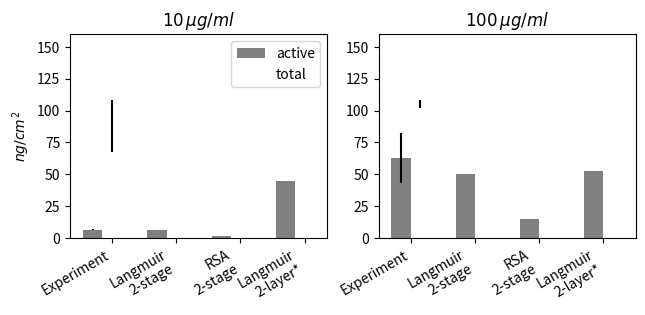

Write the Python code that produced this figure.
#!/usr/bin/env python
from numpy import *
import matplotlib as mpl
mpl.rc('font', size=10, family='sans-serif')        # Set default fonts to a smaller size
from matplotlib import pyplot as plt

### Experimental ###

## Active (slope of first 10 points)
#active_surface_density_10ugml = array([7.5233503452, 51.2099331115, 6.66433808936, 0.319532067239])
#active_surface_density_10ugml_std = array([5.32618915675, 11.7991310131, 0.615240113626, 0.301773520496])
#
#active_surface_density_100ugml = array([79.7203561438, 62.520129193, 62.6759482151, 3.26552027325])
#active_surface_density_100ugml_std = array([19.5867955525, 11.8956868286, 19.6251346621, 4.35229867374])

## Total
#total_surface_density_10ugml = array([23.5, 47.0, 88.0, 0.0])    # ng/cm^2
#total_density_std_10ugml = array([9.4, 0.0, 20.5, 3.0])
#
#total_surface_density_100ugml = array([73.0, 137.0, 105.0, 23.0])    # ng/cm^2
#total_density_std_100ugml = array([10.0, 10.9, 3.0, 7.3])

# Set up figures
fig = plt.figure(facecolor='white', figsize=(6.5,3))    # Figure 1 for 10 ug/ml

labels = ['Experiment', 'Langmuir\n2-stage', 'RSA\n2-stage', 'Langmuir\n2-layer*']
bar_width = 0.3
bar_centers = arange(len(labels)) + 0.5

# Experimental
exp_active_13F_10ugml = 6.66433808936
exp_active_13F_10ugml_std = 0.615240113626
exp_total_13F_10ugml = 88.0
exp_total_13F_10ugml_std = 20.5

exp_active_13F_100ugml = 62.6759482151
exp_active_13F_100ugml_std = 19.6251346621
exp_total_13F_100ugml = 105.0
exp_total_13F_100ugml_std = 3.0

# Langmuir with post-adsorption transition
Lang_trans_active_13F_10ugml = 6.08
Lang_trans_total_13F_10ugml = 90.5

Lang_trans_active_13F_100ugml = 50.0
Lang_trans_total_13F_100ugml = 105.2

# SPT two-stage
SPT_trans_active_13F_10ugml = 1.64
SPT_trans_total_13F_10ugml = 90.7

SPT_trans_active_13F_100ugml = 14.8
SPT_trans_total_13F_100ugml = 107.8

# Lanmguir two-layer
Lang_2layer_active_13F_10ugml = 44.4
Lang_2layer_total_13F_10ugml = 89.8

Lang_2layer_active_13F_100ugml = 52.6
Lang_2layer_total_13F_100ugml = 105.3

# Data arrays for 10ug/ml
active_surface_density_10ugml = [exp_active_13F_10ugml, 
        Lang_trans_active_13F_10ugml, SPT_trans_active_13F_10ugml,
        Lang_2layer_active_13F_10ugml]
active_surface_density_10ugml_std = [exp_active_13F_10ugml_std, 0.0, 0.0, 0.0]

total_surface_density_10ugml = [exp_total_13F_10ugml,
        Lang_trans_total_13F_10ugml, SPT_trans_total_13F_10ugml,
        Lang_2layer_total_13F_10ugml]
total_density_std_10ugml = [exp_total_13F_10ugml_std, 0.0, 0.0, 0.0]

# Bar chart for 10 ug/ml
plt.figure(1)
plt.subplot(1, 2, 1)
active_bars = plt.bar(bar_centers - bar_width/2, active_surface_density_10ugml,
        align='center', width=bar_width, color='gray', 
        yerr=active_surface_density_10ugml_std, label='Active protein',
        ecolor='black')
total_bars = plt.bar(bar_centers + bar_width/2, total_surface_density_10ugml, 
        align='center', width=bar_width, color='white',
        yerr=total_density_std_10ugml, label='Total protein', ecolor='black')

plt.axis([0, 4, 0, 160])
plt.xticks(bar_centers + bar_width/2, labels)
plt.ylabel(r'$ng/cm^2$')
plt.title(r'$10 \, \mu g/ml$', fontsize=12)
plt.legend((active_bars[0], total_bars[0]), ('active', 'total'))
fig.autofmt_xdate()

# Data arrays for 100 ug/ml
active_surface_density_100ugml = [exp_active_13F_100ugml,
        Lang_trans_active_13F_100ugml, SPT_trans_active_13F_100ugml,
        Lang_2layer_active_13F_100ugml]
active_surface_density_100ugml_std = [exp_active_13F_100ugml_std, 0.0, 0.0, 0.0]

total_surface_density_100ugml = [exp_total_13F_100ugml,
        Lang_trans_total_13F_100ugml, SPT_trans_total_13F_100ugml,
        Lang_2layer_total_13F_100ugml]
total_density_std_100ugml = [exp_total_13F_100ugml_std, 0.0, 0.0, 0.0]

# Bar chart for 100 ug/ml
plt.subplot(1, 2, 2)
plt.bar(bar_centers - bar_width/2, active_surface_density_100ugml, 
        align='center', width=bar_width, color='gray', 
        yerr=active_surface_density_100ugml_std,  label='Active protein', 
        ecolor='black')
plt.bar(bar_centers + bar_width/2, total_surface_density_100ugml,
        align='center', width=bar_width, color='white', 
        yerr=total_density_std_100ugml, label='Total protein', 
        ecolor='black')

plt.axis([0, 4, 0, 160])
plt.xticks(bar_centers, labels)
#plt.ylabel(r'$ng/cm^2$')
plt.title(r'$100 \, \mu g/ml$', fontsize=12)
fig.autofmt_xdate()

# Final formatting
plt.subplots_adjust(left=0.1, right=0.97) 

plt.show()
